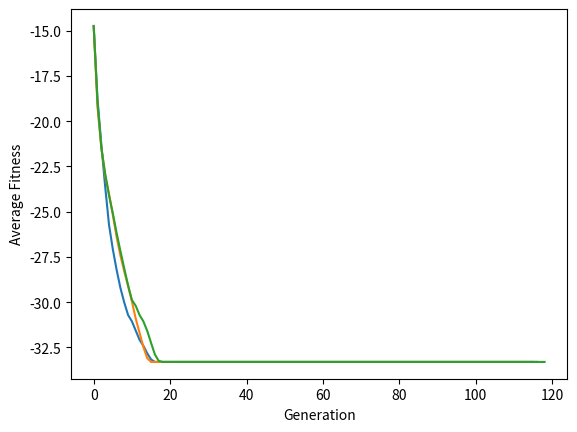

Here is the Python script that generated this plot:
import matplotlib.pyplot as plt
import random

# Define global variables for string size, population size, and mutation rate

STRING_SIZE = 30
POPULATION_SIZE = 100
MUTATION_RATE = 1/float(STRING_SIZE)
CROSSOVER_RATE = 0.9
NUM_GENERATIONS = 1000
ELITE_FACTOR = 1/10


# One Max population function

# returns a string of 0s and 1s of length size

def binary_string_generator(size):
    return ''.join(str(random.randrange(2)) for _ in range(size))


# One Max fitness function

# fitness is based on the number of 1's in the bitstring
# fitness = count of 1 in bitstring

def one_max_fitness(bitstring):
    return -bitstring.count('1')

# Target string fitness function

# bitstring that we want to evolve to
# is a string of 25 1's in a row
# and 5 0's appended to the end

target_string = '1' * 25 + '0' * 5
print(target_string)

# fitness is based on the matching of the bitstring to the target string
# fitness is negated at the end

def target_string_fitness(bitstring):
    score = 0
    for i in range(len(bitstring)):
        if bitstring[i] == target_string[i]:
            score += 1
    return -score


# Deceptive fitness function

# global optima solution is a string of all 0's
# but fitness function rewards occurrence of 1's

def deceptive_fitness(bitstring):
    score = 0
    if '1' in bitstring: # if bitstring contains 1's
        for i in range(len(bitstring)): 
            if bitstring[i] == '1':
                score += 1 # increment score for each 1 in the bitstring
    else:
        score = 2*len(bitstring) # if there are no 1's, the score is 2*length of bitstring
    return -score # negate score to maintain consistency with other fitness functions



# Tournament selection function

# selects k individuals from the population at random
# returns the index of the best individual

def tournament_selection(population, scores, k=3):
    # Select k individuals from population at random
    selection_i = random.randrange(len(population))
    for i in [random.randrange(len(population)) for _ in range(k-1)]:
        # Check if better (e.g. perform a tournament)
        if scores[i] < scores[selection_i]:
            selection_i = i
    # Return the index of the best
    return population[selection_i]


# Crossover function

# performs crossover between two parents

def bin_string_crossover(parent1, parent2, crossover_rate=CROSSOVER_RATE):
    # if random.random() >= crossover_rate:
    #     take parent1 char i
    # else:
    #     take parent2 char i

    child1 = ''.join([parent1[i] if random.random(
    ) < crossover_rate else parent2[i] for i in range(len(parent1))])
    child2 = ''.join([parent2[i] if random.random(
    ) < crossover_rate else parent1[i] for i in range(len(parent2))])

    return child1, child2


# Mutation function

# performs mutation on a bitstring

def bin_string_mutation(bitstring, mutate_rate=MUTATION_RATE):
    for i in range(len(bitstring)):
        # check for mutation
        if random.random() < mutate_rate:
            # flips i
            bitstring = bitstring[:i] + str(1 - int(bitstring[i])) + bitstring[i+1:]


# Elitism selection function

def elite_select(population, scores, elite_factor=ELITE_FACTOR):
    elite_size = int(len(population) * elite_factor)
    # Sort the population based on scores in ascending order
    sorted_population = [x for _, x in sorted(zip(scores, population))]

    # Select the elite individuals
    elite = sorted_population[:elite_size]

    # Return the elite individuals
    return elite


# Generic GA algorithm that is passed different functions

def algorithm(fitness, generate_population, crossover, mutation, size, generations, pop_size, cross_rate, mutate_rate, elite_factor, converge_gen=100):

    # define average fitness list to plot
    avg_fitness = []

    # initial random population
    population = [generate_population(size) for _ in range(pop_size)]
    # debug - print size of population
    print("Population size: %d" % len(population))
    # debug - print length of first individual
    print("Individual length: %d" % len(population[0]))

    # Store temp best solution
    best_solution, best_fitness = 0, fitness(population[0])

    # Loop generations
    for gen in range(generations):
        # Evaluate all individuals in population
        scores = [fitness(c) for c in population]
        # calculate average fitness of generation
        avg_fitness.append(sum(scores) / pop_size)
        
        # if there are enough generations to check for convergence
        if gen >= converge_gen:
            last_n_avg_fitnesses = avg_fitness[gen-converge_gen:gen]
            # exit on convergence
            if last_n_avg_fitnesses.count(last_n_avg_fitnesses[0]) == converge_gen:
                print("Converged at generation %d" % gen)
                break
        
        # print best score every 100 generations
        if gen % 100 == 0:
            print("Generation %d, best score = %.3f, average fitness = %.3f" % (gen, min(scores), avg_fitness[gen]))

        # Check for new best solution
        for i in range(pop_size):
            if scores[i] < best_fitness:
                best_solution, best_fitness = population[i], scores[i]
                print("Generation %d, new best f(%s) = %.3f" %
                      (gen, population[i], scores[i]))

        # Select parents to crossover
        parents = [tournament_selection(population, scores)
                   for _ in range(pop_size)]
        # Create next generation
        children = list()
        children.extend(elite_select(population, scores, elite_factor))

        for i in range(0, pop_size, 2):
            # Get pair of parents
            parent1, parent2 = parents[i], parents[i+1]
            # Perform crossover
            for child in crossover(parent1, parent2, cross_rate):
                # Mutate child
                mutation(child, mutate_rate)
                # Add to next generation
                children.append(child)
        # Replace population
        population = children

    # plot average fitness over generations
    plt.plot(avg_fitness)
    plt.xlabel('Generation')
    plt.ylabel('Average Fitness')
    plt.show()
    
    return [best_solution, best_fitness]


# Running algorithm with different fitness functions

if __name__ == '__main__':
    
    print("One Max Problem")
    print("Running algorithm...")
    solution, score = algorithm(
        one_max_fitness, binary_string_generator, bin_string_crossover, bin_string_mutation, STRING_SIZE, NUM_GENERATIONS, POPULATION_SIZE, CROSSOVER_RATE, MUTATION_RATE, ELITE_FACTOR)
    print('\nBest Solution for One-max: %s = %.5f' % 
          (solution, score) + "\n")
    
    print("Target String Problem")
    print("Running algorithm...")
    solution, score = algorithm(
        target_string_fitness, binary_string_generator, bin_string_crossover, bin_string_mutation, STRING_SIZE, NUM_GENERATIONS, POPULATION_SIZE, CROSSOVER_RATE, MUTATION_RATE, ELITE_FACTOR)
    print('\nBest Solution for Target String: %s = %.5f' %
          (solution, score) + "\n")
    
    print("Deceptive Problem")
    print("Running algorithm...")
    solution, score = algorithm(
        deceptive_fitness, binary_string_generator, bin_string_crossover, bin_string_mutation, STRING_SIZE, NUM_GENERATIONS, POPULATION_SIZE, CROSSOVER_RATE, MUTATION_RATE, ELITE_FACTOR)
    print('\nBest Solution for Deceptive: %s = %.5f' %
          (solution, score) + "\n")
